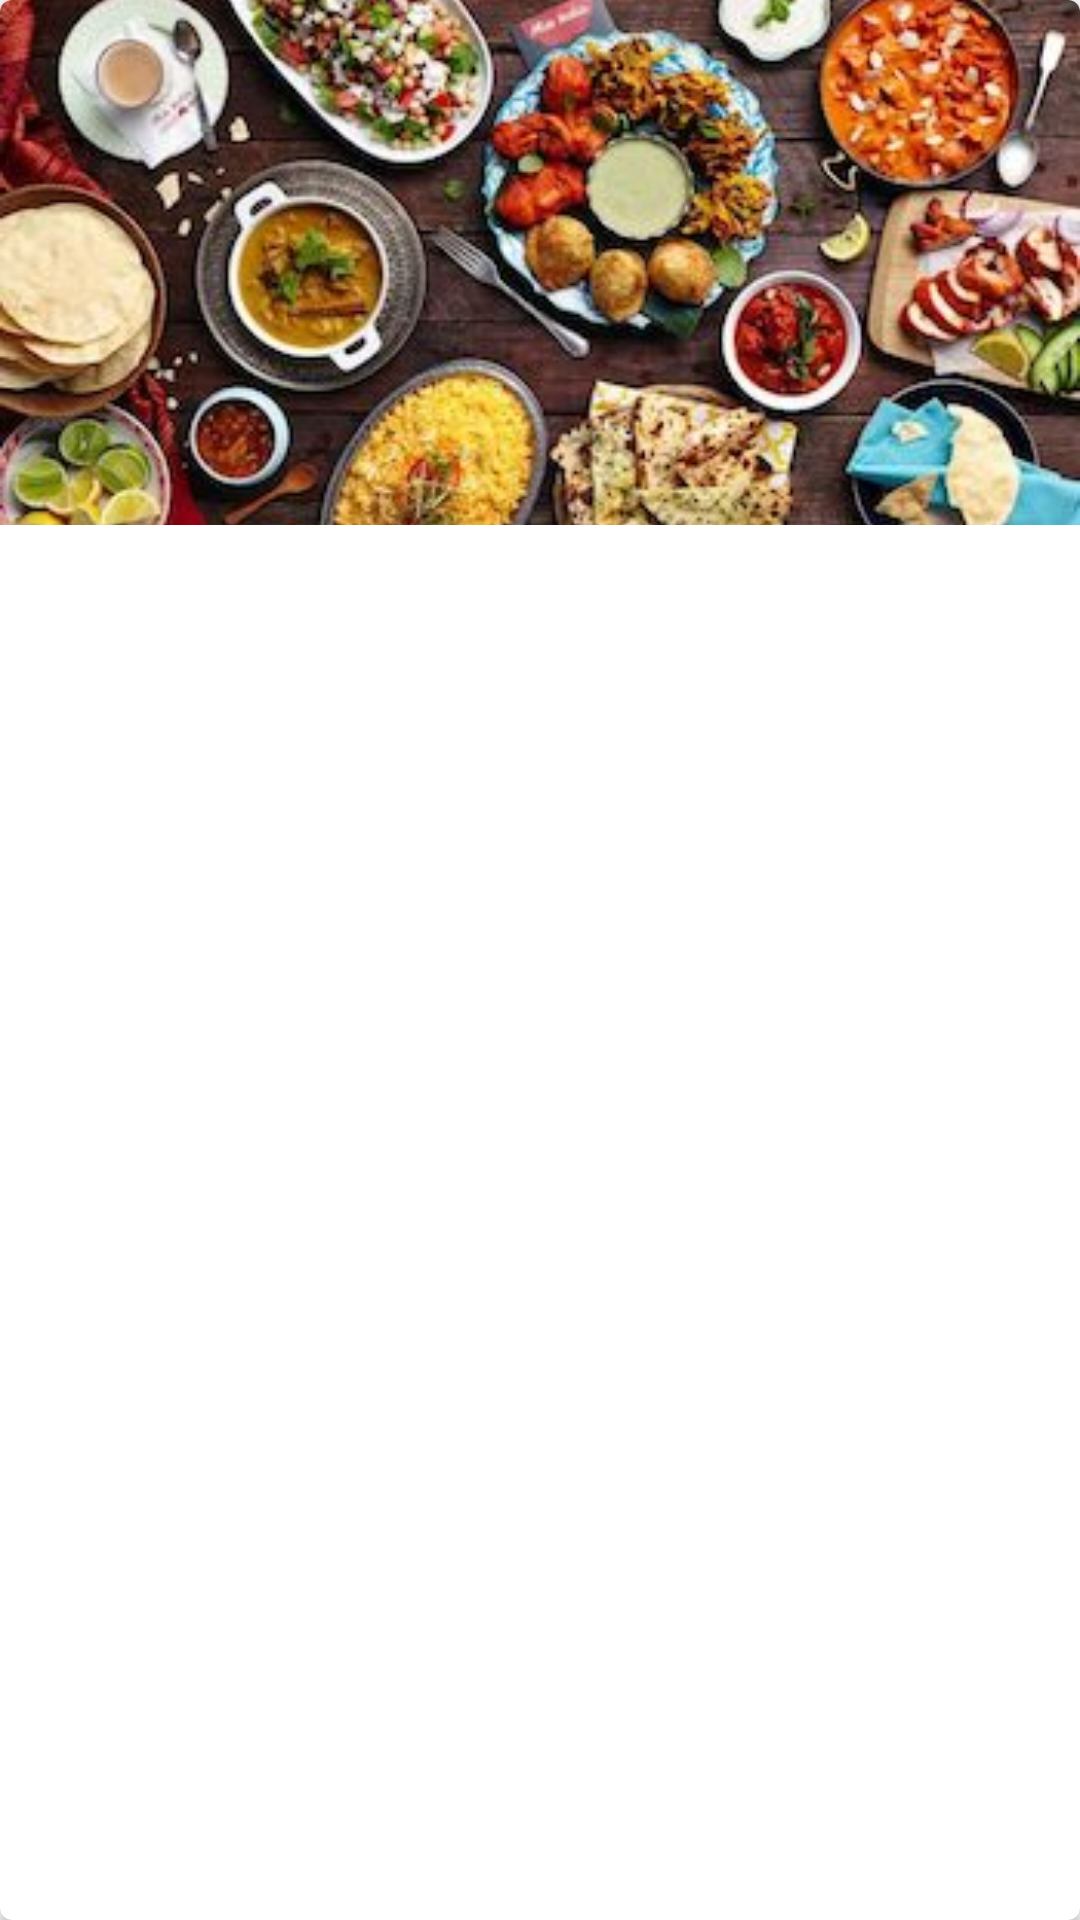

Here is an Android app screen rendered from its layout file. Give the layout XML and the strings, colors and styles it references.
<!-- AndroidManifest.xml: application theme AppTheme -->
<!-- res/layout/recipe_list_item.xml -->
<?xml version="1.0" encoding="utf-8"?>
<layout xmlns:android="http://schemas.android.com/apk/res/android"
    xmlns:tools="http://schemas.android.com/tools">

    <android.support.v7.widget.CardView xmlns:card_view="http://schemas.android.com/apk/res-auto"
        android:layout_width="match_parent"
        android:layout_height="wrap_content"
        android:layout_margin="@dimen/card_margin"
        card_view:cardCornerRadius="@dimen/card_corner_radius"
        android:paddingBottom="4dp">

        <android.support.constraint.ConstraintLayout
            android:layout_width="match_parent"
            android:layout_height="wrap_content">

            <ImageView
                android:id="@+id/recipe_list_item_image"
                android:layout_width="match_parent"
                android:layout_height="wrap_content"
                android:contentDescription="@string/image_of_recipe_content_description"
                android:scaleType="centerCrop"
                android:src="@drawable/food"
                card_view:layout_constraintLeft_toLeftOf="parent"
                card_view:layout_constraintRight_toRightOf="parent"
                card_view:layout_constraintTop_toTopOf="parent" />

            <TextView
                android:id="@+id/recipe_list_item_title"
                android:layout_width="wrap_content"
                android:layout_height="wrap_content"
                android:layout_marginStart="@dimen/margin_small"
                android:textSize="24sp"
                android:textStyle="normal"
                card_view:layout_constraintLeft_toLeftOf="parent"
                card_view:layout_constraintTop_toBottomOf="@id/recipe_list_item_image"
                tools:text="Nuttela Pie" />

            <TextView
                android:id="@+id/recipe_list_item_servings"
                android:layout_width="wrap_content"
                android:layout_height="wrap_content"
                android:layout_marginEnd="@dimen/margin_small"
                card_view:layout_constraintRight_toRightOf="parent"
                card_view:layout_constraintTop_toTopOf="@id/recipe_list_item_title" />

            <TextView
                android:id="@+id/recipe_list_item_num_steps"
                android:layout_width="wrap_content"
                android:layout_height="wrap_content"
                android:layout_marginEnd="@dimen/margin_small"
                card_view:layout_constraintRight_toRightOf="parent"
                card_view:layout_constraintTop_toBottomOf="@id/recipe_list_item_servings" />
        </android.support.constraint.ConstraintLayout>
    </android.support.v7.widget.CardView>
</layout>
<!-- resources referenced by this layout -->
<resources>
  <dimen name="card_corner_radius">4dp</dimen>
  <dimen name="card_margin">5dp</dimen>
  <dimen name="margin_small">8dp</dimen>
  <!-- drawable food: jpg bitmap (drawable, 27874 bytes) -->
  <string name="image_of_recipe_content_description">Image of recipe</string>
  <style name="AppTheme" parent="Theme.AppCompat.Light.DarkActionBar">
          
          <item name="colorPrimary">@color/colorPrimary</item>
          <item name="colorPrimaryDark">@color/colorPrimaryDark</item>
          <item name="colorAccent">@color/colorAccent</item>
          <item name="windowActionBar">true</item>
      </style>
  <color name="colorPrimary">#3F51B5</color>
  <color name="colorPrimaryDark">#303F9F</color>
  <color name="colorAccent">#FF4081</color>
</resources>
